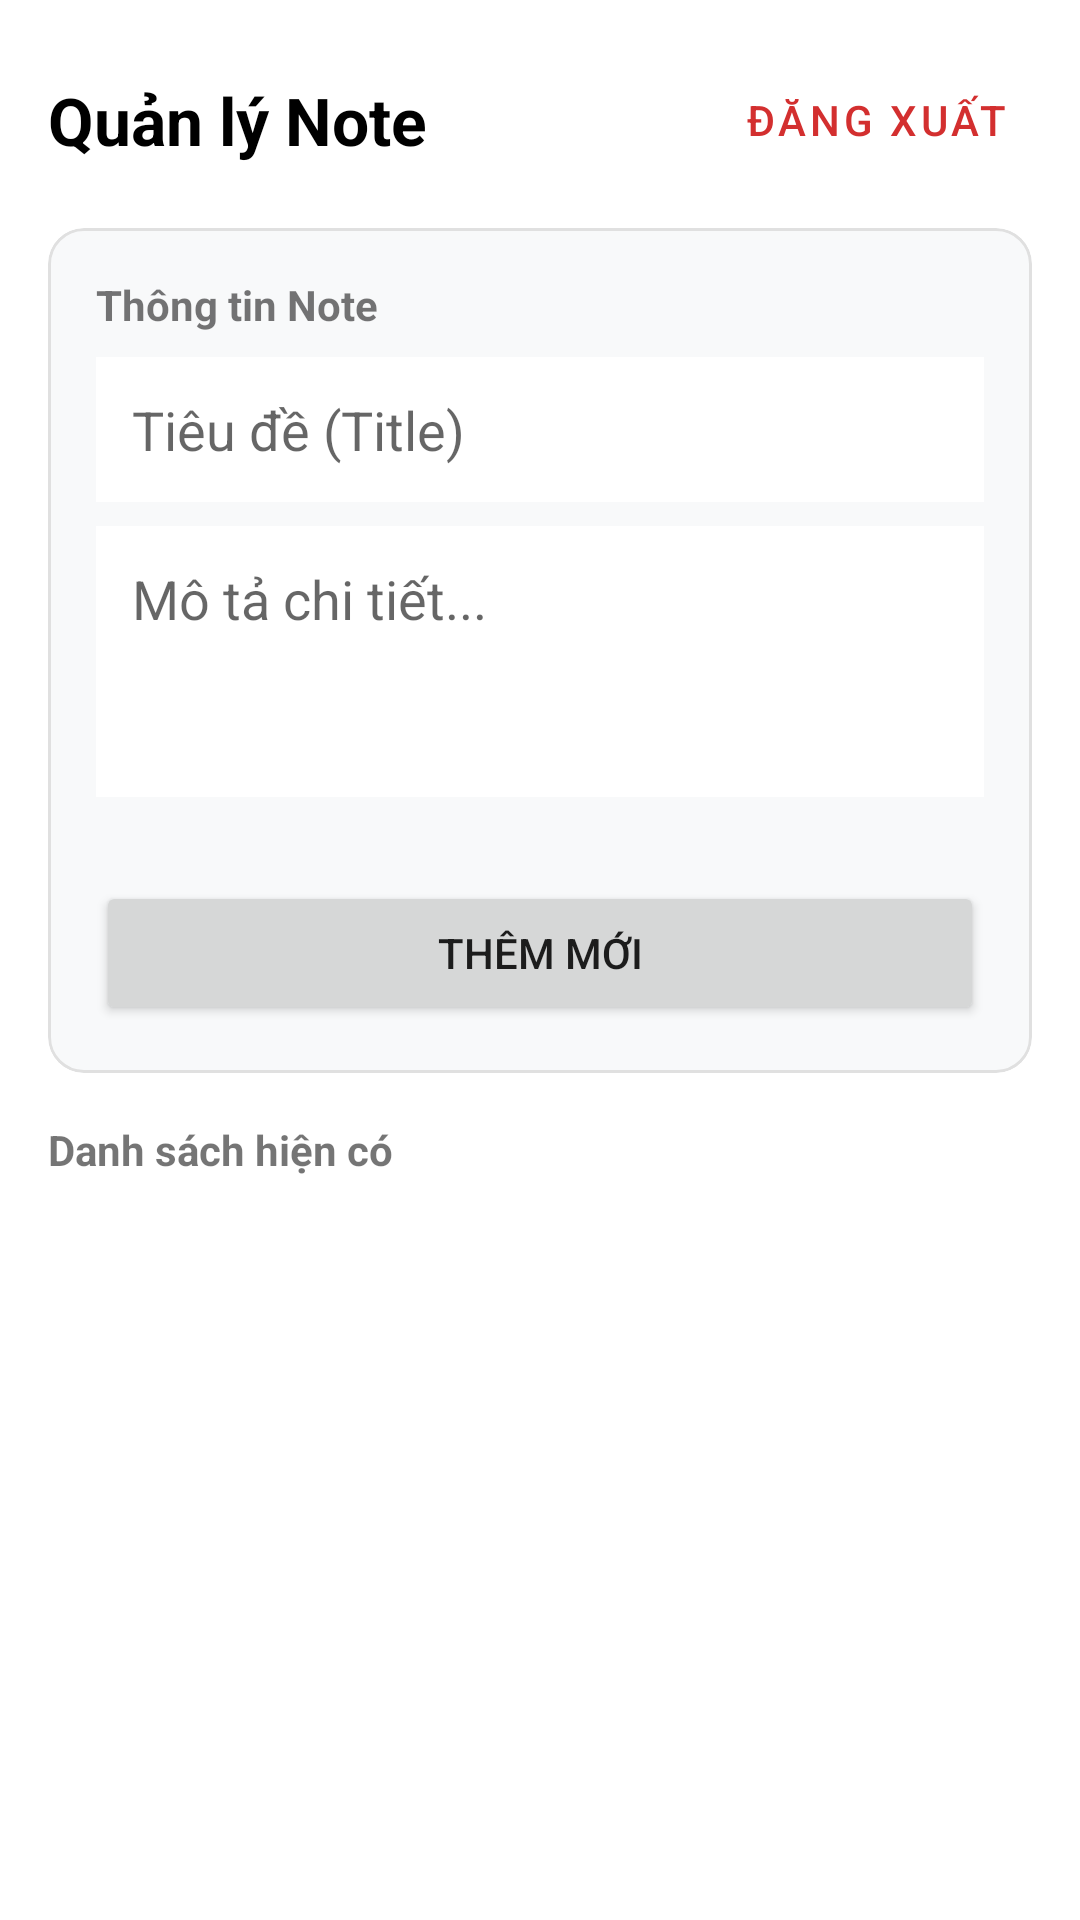

Produce the Android XML layout that renders to this screen, including the resource entries it uses.
<!-- AndroidManifest.xml: activity theme Theme.NoteAdminApp -->
<!-- res/layout/activity_main.xml -->
<?xml version="1.0" encoding="utf-8"?>
<LinearLayout xmlns:android="http://schemas.android.com/apk/res/android"
    xmlns:app="http://schemas.android.com/apk/res-auto"
    xmlns:tools="http://schemas.android.com/tools"
    android:layout_width="match_parent"
    android:layout_height="match_parent"
    android:orientation="vertical"
    android:padding="16dp"
    tools:context=".MainActivity">

    <RelativeLayout
        android:layout_width="match_parent"
        android:layout_height="wrap_content"
        android:layout_marginBottom="12dp">

        <TextView
            android:layout_width="wrap_content"
            android:layout_height="wrap_content"
            android:layout_centerVertical="true"
            android:text="Quản lý Note"
            android:textColor="@color/black"
            android:textSize="22sp"
            android:textStyle="bold" />

        <Button
            android:id="@+id/btnLogout"
            style="@style/Widget.MaterialComponents.Button.TextButton"
            android:layout_width="wrap_content"
            android:layout_height="wrap_content"
            android:layout_alignParentEnd="true"
            android:text="Đăng xuất"
            android:textColor="#D32F2F"
            app:icon="@android:drawable/ic_lock_power_off"
            app:iconTint="#D32F2F" />
    </RelativeLayout>

    <ScrollView
        android:id="@+id/formScrollView"
        android:layout_width="match_parent"
        android:layout_height="wrap_content"
        android:layout_marginBottom="16dp">

        <com.google.android.material.card.MaterialCardView
            android:layout_width="match_parent"
            android:layout_height="wrap_content"
            app:cardBackgroundColor="#F8F9FA"
            app:cardCornerRadius="12dp"
            app:cardElevation="0dp"
            app:strokeColor="#E0E0E0"
            app:strokeWidth="1dp">

            <LinearLayout
                android:layout_width="match_parent"
                android:layout_height="wrap_content"
                android:orientation="vertical"
                android:padding="16dp">

                <TextView
                    android:layout_width="wrap_content"
                    android:layout_height="wrap_content"
                    android:layout_marginBottom="8dp"
                    android:text="Thông tin Note"
                    android:textStyle="bold" />

                <EditText
                    android:id="@+id/etTitle"
                    android:layout_width="match_parent"
                    android:layout_height="wrap_content"
                    android:background="@android:color/white"
                    android:hint="Tiêu đề (Title)"
                    android:padding="12dp" />

                <EditText
                    android:id="@+id/etDescription"
                    android:layout_width="match_parent"
                    android:layout_height="wrap_content"
                    android:layout_marginTop="8dp"
                    android:background="@android:color/white"
                    android:gravity="top"
                    android:hint="Mô tả chi tiết..."
                    android:minLines="3"
                    android:padding="12dp" />

                <LinearLayout
                    android:layout_width="match_parent"
                    android:layout_height="wrap_content"
                    android:layout_marginTop="12dp"
                    android:gravity="center_vertical"
                    android:orientation="horizontal">




                </LinearLayout>

                <LinearLayout
                    android:layout_width="match_parent"
                    android:layout_height="wrap_content"
                    android:layout_marginTop="16dp"
                    android:orientation="horizontal">

                    <Button
                        android:id="@+id/btnSubmit"
                        android:layout_width="0dp"
                        android:layout_height="wrap_content"
                        android:layout_weight="1"
                        android:text="Thêm mới" />

                    <Button
                        android:id="@+id/btnClear"
                        style="@style/Widget.MaterialComponents.Button.TextButton"
                        android:layout_width="wrap_content"
                        android:layout_height="wrap_content"
                        android:layout_marginStart="8dp"
                        android:text="Hủy"
                        android:textColor="#D32F2F"
                        android:visibility="gone"
                        tools:visibility="visible" />
                </LinearLayout>
            </LinearLayout>
        </com.google.android.material.card.MaterialCardView>
    </ScrollView>

    <TextView
        android:layout_width="wrap_content"
        android:layout_height="wrap_content"
        android:layout_marginBottom="8dp"
        android:text="Danh sách hiện có"
        android:textStyle="bold" />

    <androidx.recyclerview.widget.RecyclerView
        android:id="@+id/recyclerViewNotes"
        android:layout_width="match_parent"
        android:layout_height="0dp"
        android:layout_weight="1"
        android:scrollbars="vertical" />

</LinearLayout>
<!-- resources referenced by this layout -->
<resources>
  <style name="Theme.NoteAdminApp" parent="Theme.MaterialComponents.DayNight.NoActionBar">
      </style>
  <!-- not gathered from this repository: default colours our renderer supplied (Android Studio template values) -->
  <color name="black">#FF000000</color>
</resources>
